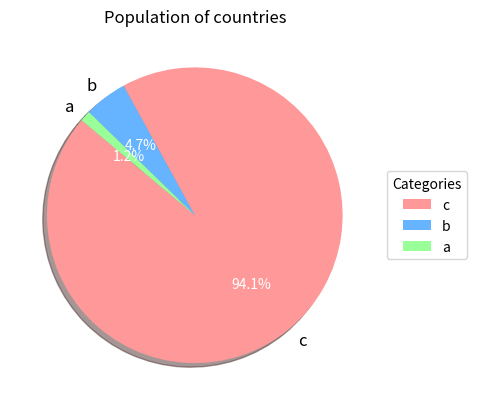

Reproduce this figure in Python.
import matplotlib.pyplot as plt

def generate_bar_chart(name, labels, values):
    """
    Generates a bar chart with the given labels and values.
    Saves the chart as an image file.

    Args:
        name (str): Name to be used in the title and filename of the chart.
        labels (list): List of labels for the x-axis.
        values (list): List of values for the y-axis.
    """
    fig, ax = plt.subplots()
    ax.bar(labels, values, color='darkblue', edgecolor='black')  # Create bars with dark blue color and black edges
    ax.grid(True, which='both', linestyle='--', linewidth=0.5)  # Add grid lines
    ax.set_xlabel('Year')  # Set x-axis label
    ax.set_ylabel('Population')  # Set y-axis label
    ax.set_title(f'Population of {name}')  # Set chart title
    plt.savefig(f'./imgs/{name}.png')  # Save the chart as an image file
    plt.close()  # Close the plot to free up memory

def generate_pie_chart(labels, values):
    """
    Generates a pie chart with the given labels and values.
    Saves the chart as an image file.

    Args:
        labels (list): List of labels for the pie chart.
        values (list): List of values for the pie chart.
    """
    # Combine labels and values, and sort by values in descending order
    combined = sorted(zip(values, labels), reverse=True)
    sorted_sizes, sorted_labels = zip(*combined)

    # Define explode to highlight a specific sector (optional)
    explode = [0.1 if label == 'B' else 0 for label in sorted_labels]

    # Create the pie chart
    fig, ax = plt.subplots()
    wedges, texts, autotexts = ax.pie(sorted_sizes, explode=explode, labels=sorted_labels, autopct='%1.1f%%',
                                      shadow=True, startangle=140, colors=['#ff9999', '#66b3ff', '#99ff99', '#ffcc99', '#c2c2f0'])

    # Customize labels
    for text in texts:
        text.set_fontsize(12)  # Set font size for labels
    for autotext in autotexts:
        autotext.set_color('white')  # Set color for percentage text
        autotext.set_fontsize(10)  # Set font size for percentage text

    # Add legend
    ax.legend(wedges, sorted_labels, title="Categories", loc="center left", bbox_to_anchor=(1, 0, 0.5, 1))

    # Set chart title
    ax.set_title('Population of countries')
    plt.savefig('chart_pie.png')  # Save the pie chart as an image file
    plt.close()  # Close the plot to free up memory

if __name__ == '__main__':
    labels = ['a', 'b', 'c']
    values = [10, 40, 800]
    # Uncomment the line below to generate a bar chart
    # generate_bar_chart('Sample', labels, values)
    generate_pie_chart(labels, values)
